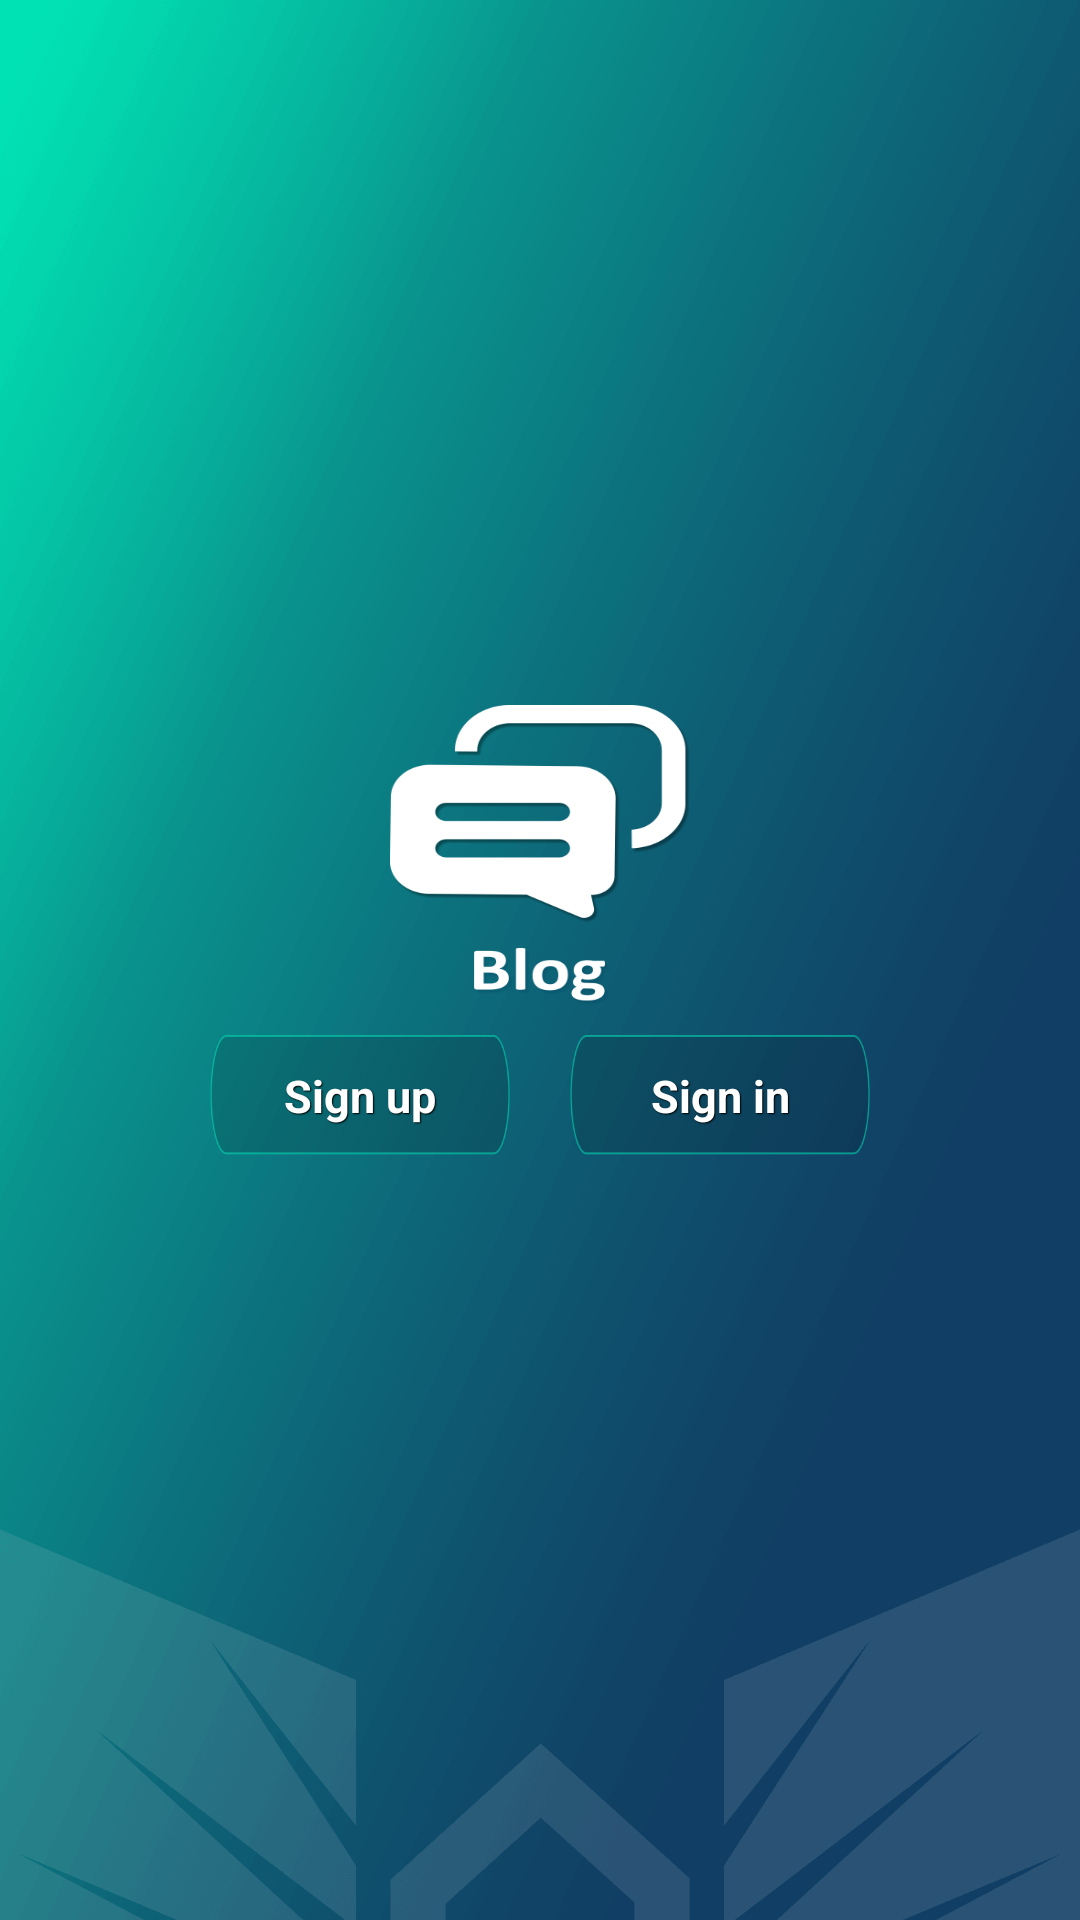

Layout XML and referenced resources for this Android screen:
<!-- AndroidManifest.xml: fallback theme Theme.MaterialComponents.DayNight.NoActionBar -->
<!-- res/layout/activity_public_signin_sign_up.xml -->
<LinearLayout xmlns:android="http://schemas.android.com/apk/res/android"
        xmlns:tools="http://schemas.android.com/tools"
        android:layout_width="match_parent"
        android:layout_height="wrap_content"
        android:background="@drawable/university_background"
        android:gravity="center_vertical|center_horizontal"
        android:orientation="vertical"
        tools:context="com.example.pc.blog.PublicSigninSignUp">


        <ImageView
            android:layout_width="100dp"
            android:layout_height="100dp"
            android:layout_marginTop="5dp"
            android:id="@+id/BlogImage"
            android:background="@drawable/logo"
            android:scaleType="centerInside"
             />

        <LinearLayout
            android:layout_width="wrap_content"
            android:layout_height="wrap_content"
            android:layout_gravity="center_horizontal"
            android:orientation="horizontal">

            <Button
                style="@style/btnStyleClassic"
                android:layout_width="100dp"
                android:layout_height="40dp"
                android:layout_margin="10dp"
                android:text="Sign up"
                android:id="@+id/sign_up_button"
                android:textAllCaps="false"
                android:onClick="SigningUponClick" />

            <Button
                style="@style/btnStyleClassic"
                android:layout_width="100dp"
                android:layout_height="40dp"
                android:layout_margin="10dp"
                android:text="Sign in"
                android:id="@+id/sign_in_button"
                android:textAllCaps="false"
                android:onClick="SigningInonClick" />


        </LinearLayout>
        <RelativeLayout
            android:layout_width="330dp"
            android:id="@+id/RelativeContainer"
            android:layout_marginBottom="15dp"
            android:layout_height="wrap_content">

        </RelativeLayout>


    </LinearLayout>
<!-- resources referenced by this layout -->
<resources>
  <!-- drawable logo: png bitmap (drawable-xxxhdpi, 8932 bytes) -->
  <!-- drawable university_background: png bitmap (drawable-xxxhdpi, 37212 bytes) -->
  <style name="btnStyleClassic" parent="@android:style/Widget.Button">
          <item name="android:textSize">15sp</item>
          <item name="android:textStyle">bold</item>
          <item name="android:textColor">#FFFFFF</item>
          <item name="android:gravity">center</item>
          <item name="android:shadowColor">#000000</item>
          <item name="android:shadowDx">1</item>
          <item name="android:shadowDy">1</item>
          <item name="android:shadowRadius">0.6</item>
          <item name="android:background">@drawable/custom_btn_classic</item>
          <item name="android:padding">10dip</item>
      </style>
  <!-- drawable custom_btn_classic (drawable) -->
  <?xml version="1.0" encoding="utf-8"?>
  <selector xmlns:android="http://schemas.android.com/apk/res/android" >
      <item android:state_pressed="true" android:drawable="@drawable/btnclicked">
          <shape android:shape="rectangle"  >
              <corners android:radius="3dip" />
              <stroke android:width="1dip" android:color="#c53e2b" />
              <gradient  android:angle="-90"  android:startColor="#a11005" android:endColor="#d62608"  />
          </shape>
      </item>
      <item android:state_focused="true" android:drawable="@drawable/btnclicked">
          <shape android:shape="rectangle"  >
              <corners android:radius="3dip" />
              <stroke android:width="1dip" android:color="#c53e2b" />
              <solid  android:color="#e0341e"/>
          </shape>
      </item>
      <item android:drawable="@drawable/btnnormal">
          <shape android:shape="rectangle"  >
              <corners android:radius="3dip" />
              <stroke android:width="1dip" android:color="#c53e2b" />
              <gradient  android:angle="-90"  android:startColor="#ff6c52" android:endColor="#e0341e" />
          </shape>
      </item>
  </selector>
  <!-- drawable btnclicked: png bitmap (drawable-xxhdpi, 1591 bytes) -->
  <!-- drawable btnnormal: png bitmap (drawable-xxhdpi, 1489 bytes) -->
</resources>
